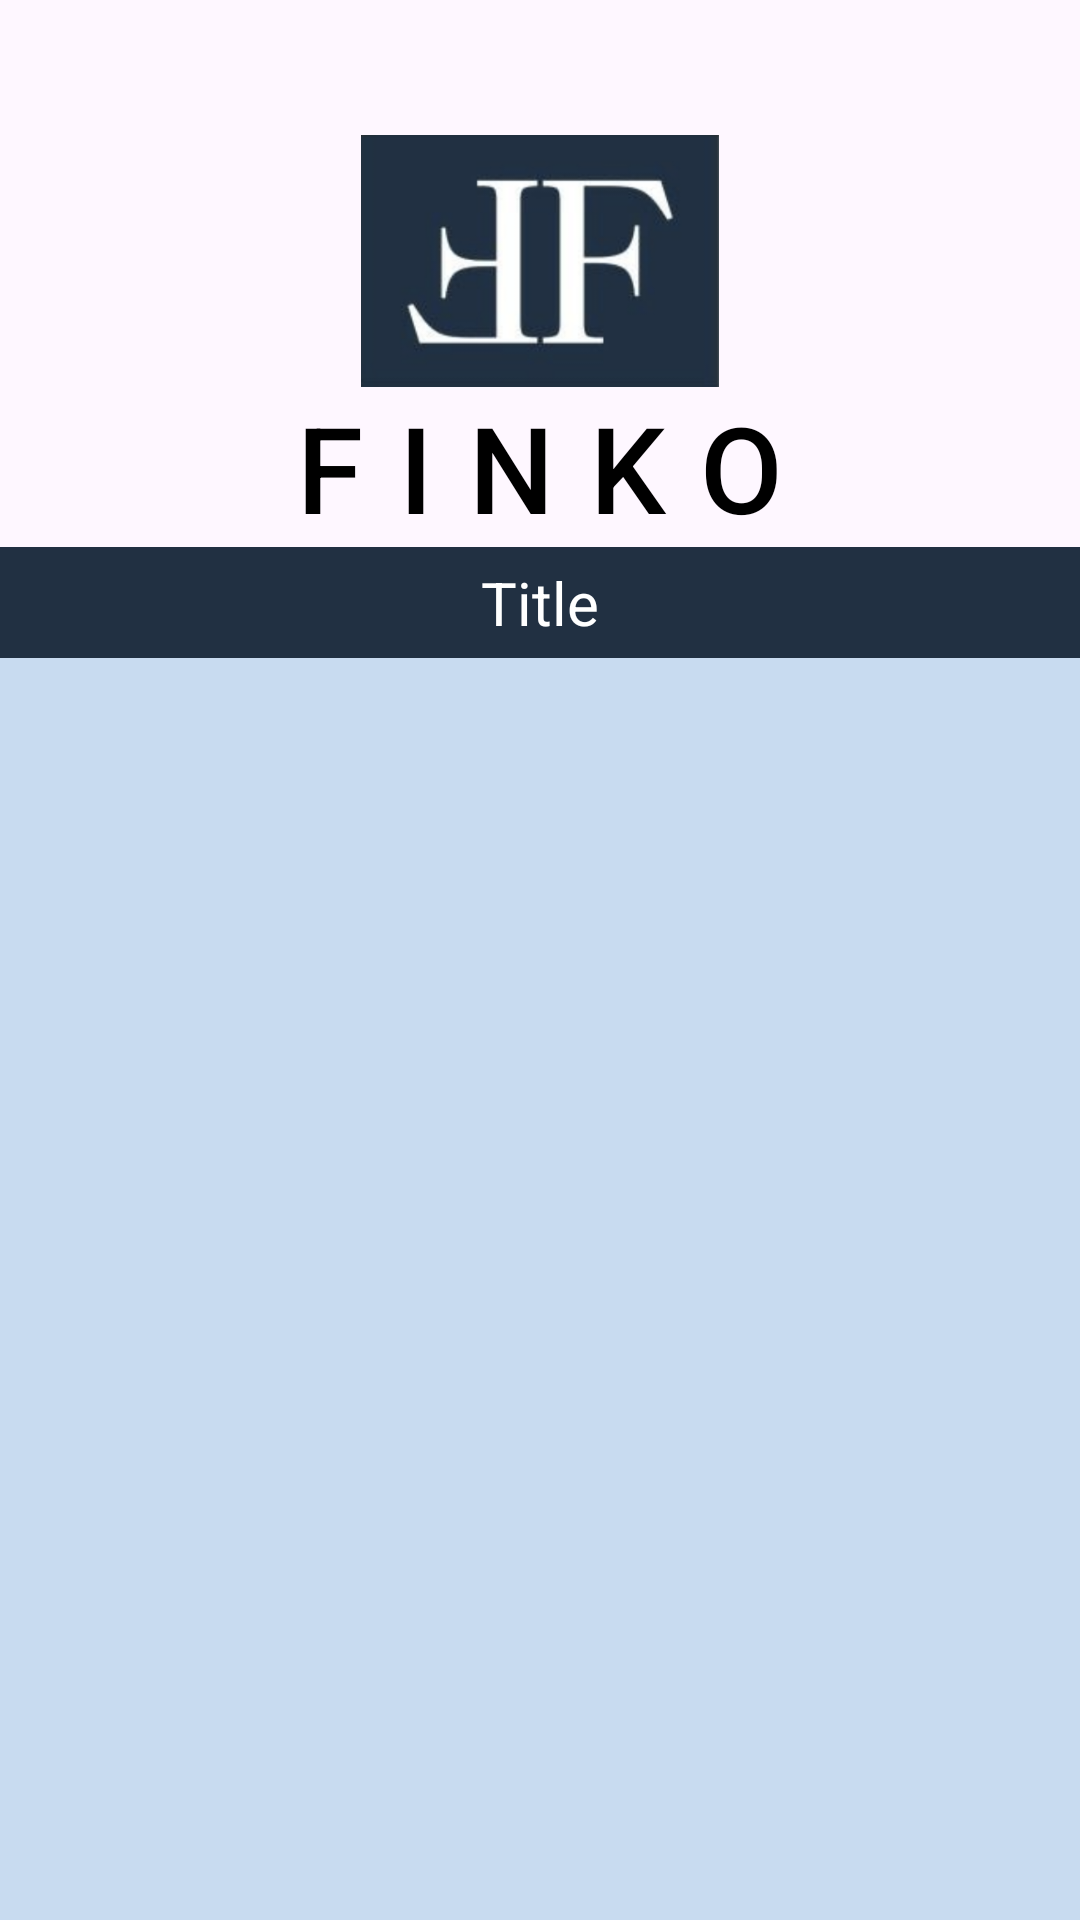

The Android layout XML behind this screen, and the referenced resources:
<!-- AndroidManifest.xml: application theme Theme.App -->
<!-- res/layout/fragment_financial_statement_analysis.xml -->
<?xml version="1.0" encoding="utf-8"?>
<layout xmlns:android="http://schemas.android.com/apk/res/android"
    xmlns:app="http://schemas.android.com/apk/res-auto">

    <data>

        <import type="android.view.View" />

        <variable
            name="listener"
            type="android.view.View.OnClickListener" />
    </data>

    <RelativeLayout
        android:layout_width="match_parent"
        android:layout_height="match_parent"
        android:layout_gravity="center">

        <androidx.appcompat.widget.LinearLayoutCompat
            android:id="@+id/logo_layout"
            android:paddingTop="10dp"
            android:layout_width="match_parent"
            android:layout_height="wrap_content"
            android:layout_alignParentTop="true"
            android:orientation="vertical"
            android:layout_marginTop="35dp"
            android:gravity="center_horizontal">

            <ImageView
                android:id="@+id/logo"
                android:layout_width="140dp"
                android:layout_height="84dp"
                android:src="@drawable/finko_logo"
                android:layout_centerHorizontal="true"
                android:layout_alignParentTop="true"/>

            <androidx.appcompat.widget.AppCompatTextView
                android:layout_width="match_parent"
                android:layout_height="wrap_content"
                android:text="FINKO"
                android:textSize="40dp"
                android:gravity="center"
                android:letterSpacing="0.3"
                android:textColor="@color/black"
                android:fontFamily="sans-serif-medium"/>
        </androidx.appcompat.widget.LinearLayoutCompat>

        <RelativeLayout
            android:layout_width="match_parent"
            android:layout_height="match_parent"
            android:layout_below="@id/logo_layout"
            android:background="@color/finko_bg_color">

            <androidx.appcompat.widget.AppCompatTextView
                android:id="@+id/title"
                android:layout_width="match_parent"
                android:layout_height="wrap_content"
                android:text="Title"
                android:textSize="20sp"
                android:layout_alignParentTop="true"
                android:paddingVertical="5dp"
                android:background="@color/color_dark_blue"
                android:gravity="center"
                android:textColor="@color/white"/>


        </RelativeLayout>
    </RelativeLayout>
</layout>
<!-- resources referenced by this layout -->
<resources>
  <color name="black">#FF000000</color>
  <color name="color_dark_blue">#213042</color>
  <color name="finko_bg_color">#C8DBF0</color>
  <color name="white">#FFFFFFFF</color>
  <!-- drawable finko_logo: png bitmap (drawable, 57506 bytes) -->
  <style name="Theme.App" parent="Theme.Material3.DayNight.NoActionBar">
          
          <item name="colorPrimary">@color/purple_500</item>
          <item name="colorPrimaryVariant">@color/purple_700</item>
          <item name="colorOnPrimary">@color/white</item>
          
          <item name="colorSecondary">@color/teal_200</item>
          <item name="colorSecondaryVariant">@color/teal_700</item>
          <item name="colorOnSecondary">@color/black</item>
          
          <item name="android:statusBarColor">?attr/colorPrimaryVariant</item>
          
      </style>
  <color name="purple_500">#FF6200EE</color>
  <color name="purple_700">#FF3700B3</color>
  <color name="teal_200">#FF03DAC5</color>
  <color name="teal_700">#FF018786</color>
</resources>
